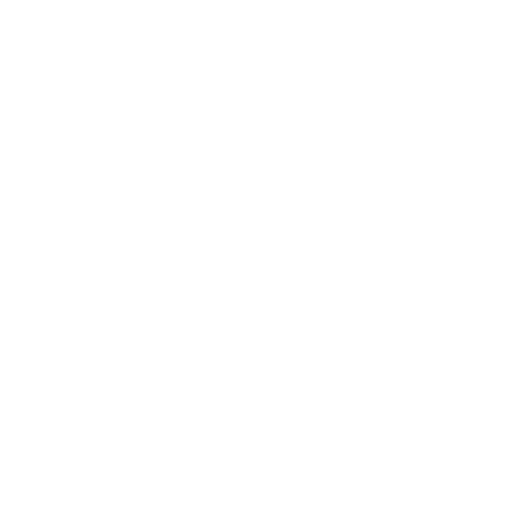
t = 0.00 s
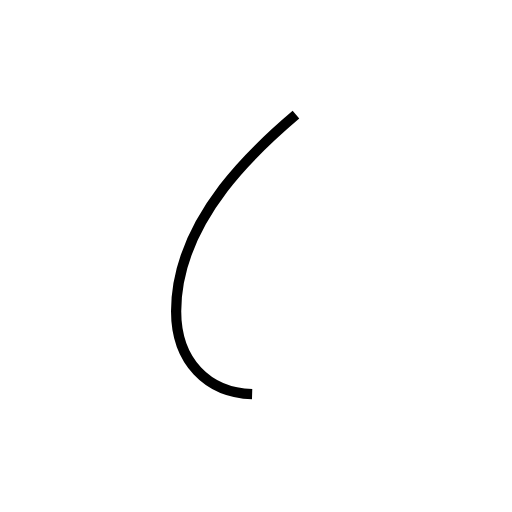
t = 1.07 s
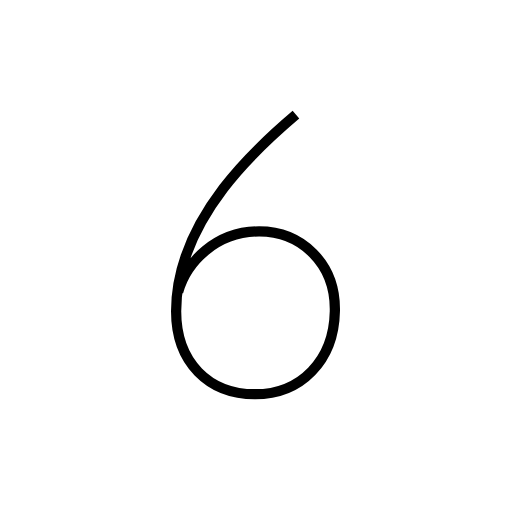
t = 2.13 s
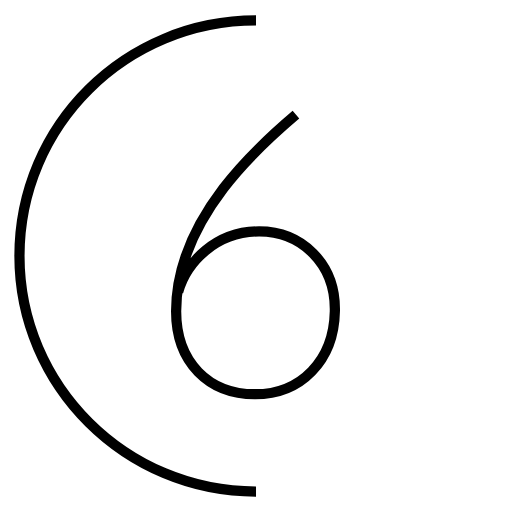
t = 4.30 s
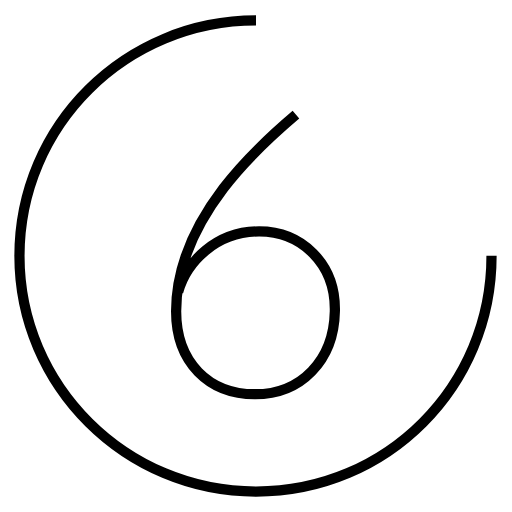
t = 5.39 s
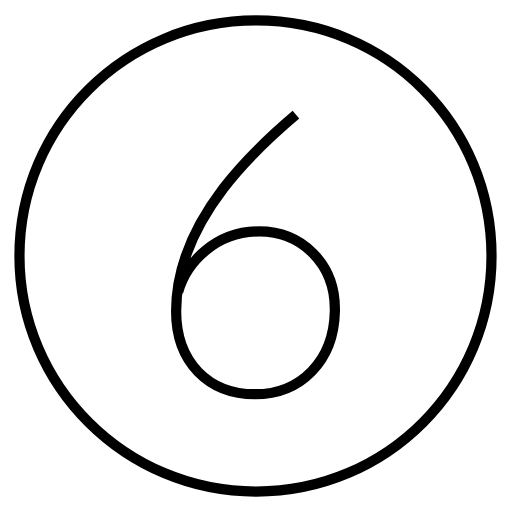
t = 6.47 s

The animated SVG that drew these frames (rendered in a browser with its animation timeline set to each time). Animation: 2 SMIL elements (animate=2); one cycle of 6.47 s.

<?xml version='1.0' encoding='utf-8'?>
<svg viewBox="0.0 -6.0 50.0 50.0" version="1.1" xmlns="http://www.w3.org/2000/svg"><rect x="-1000" y="-1000" width="2000" height="2000" stroke="white" fill="white" /><g style="fill:none;stroke:#000000;stroke-width:1"><path d="M 28.9 -32.8 C 25.6 -30.0 17.2 -22.8 17.2 -13.6 C 17.2 -8.6 20.4 -5.5 24.9 -5.5 C 29.4 -5.5 32.6 -8.8 32.7 -13.6 C 32.8 -18.3 29.4 -21.4 25.3 -21.4 C 21.1 -21.4 18.2 -18.4 17.4 -15.5 " transform="translate(0.0 38.0)" stroke-dasharray="71.00861938146517" stroke-dashoffset="71.00861938146517"><animate attributeName="stroke-dashoffset" from="71.00861938146517" to="0" dur="2.1302585814439547s" begin="0s" fill="freeze" /></path><path d="M 25.0 -42.0 C 12.3 -42.0 1.9 -31.8 1.9 -19.0 C 1.9 -6.3 12.3 4.0 25.0 4.0 C 37.8 4.0 48.0 -6.3 48.0 -19.0 C 48.0 -31.8 37.8 -42.0 25.0 -42.0 Z" transform="translate(0.0 38.0)" stroke-dasharray="144.74944890517503" stroke-dashoffset="144.74944890517503"><animate attributeName="stroke-dashoffset" from="144.74944890517503" to="0" dur="4.342483467155251s" begin="2.1302585814439547s" fill="freeze" /></path></g></svg>
